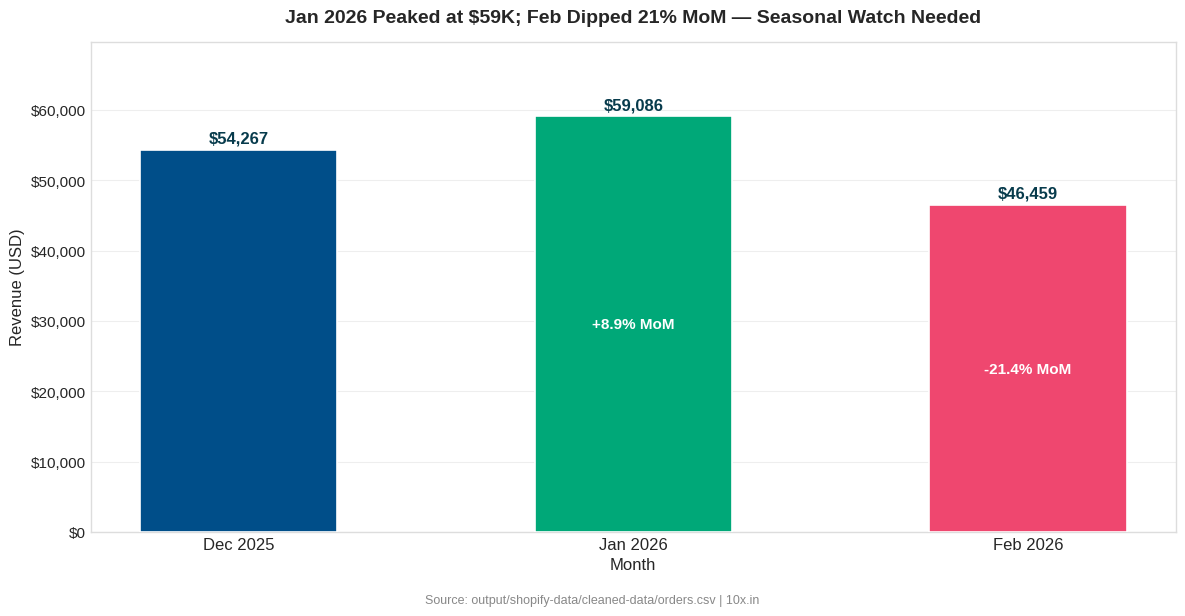
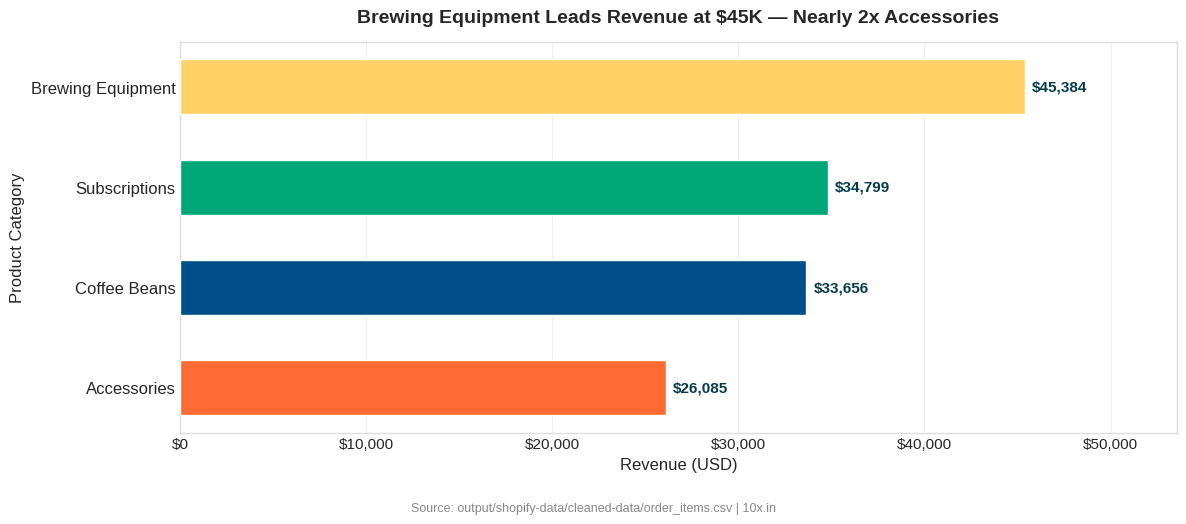
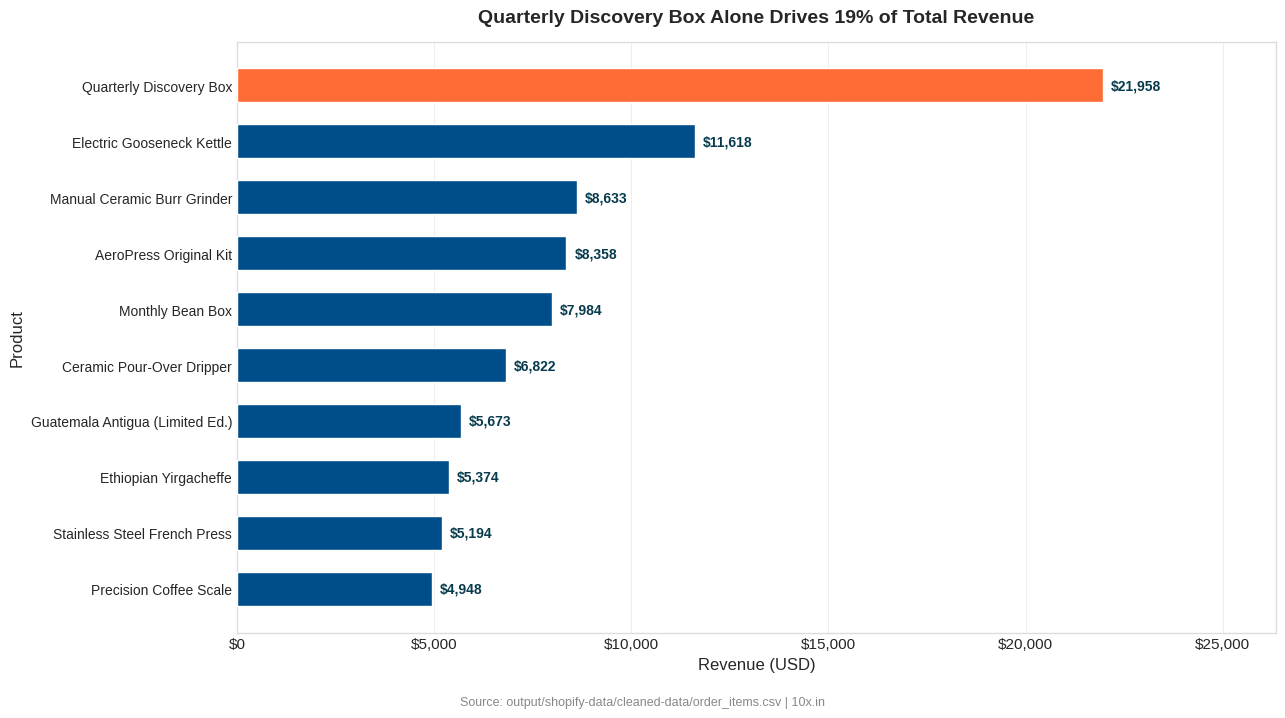
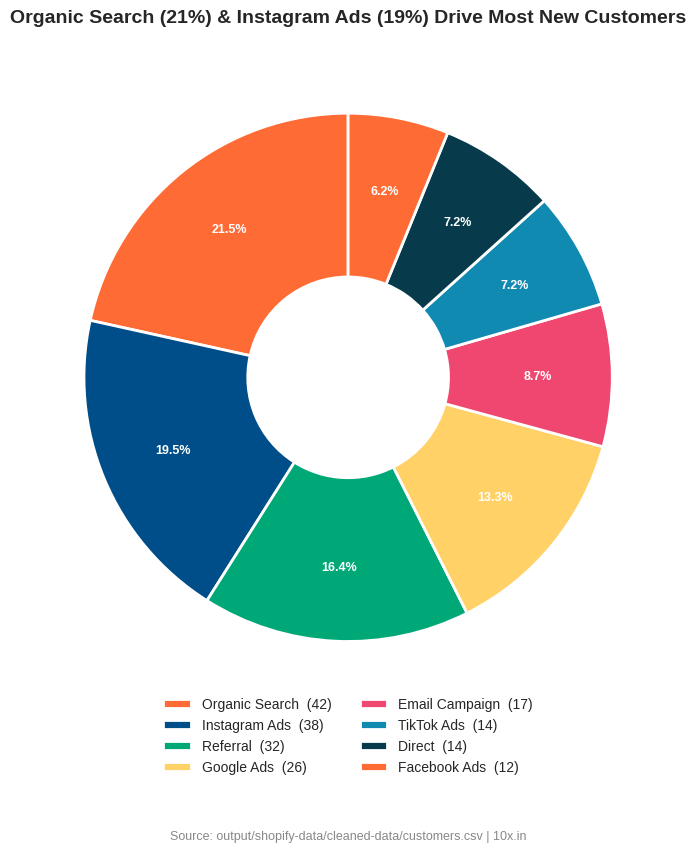
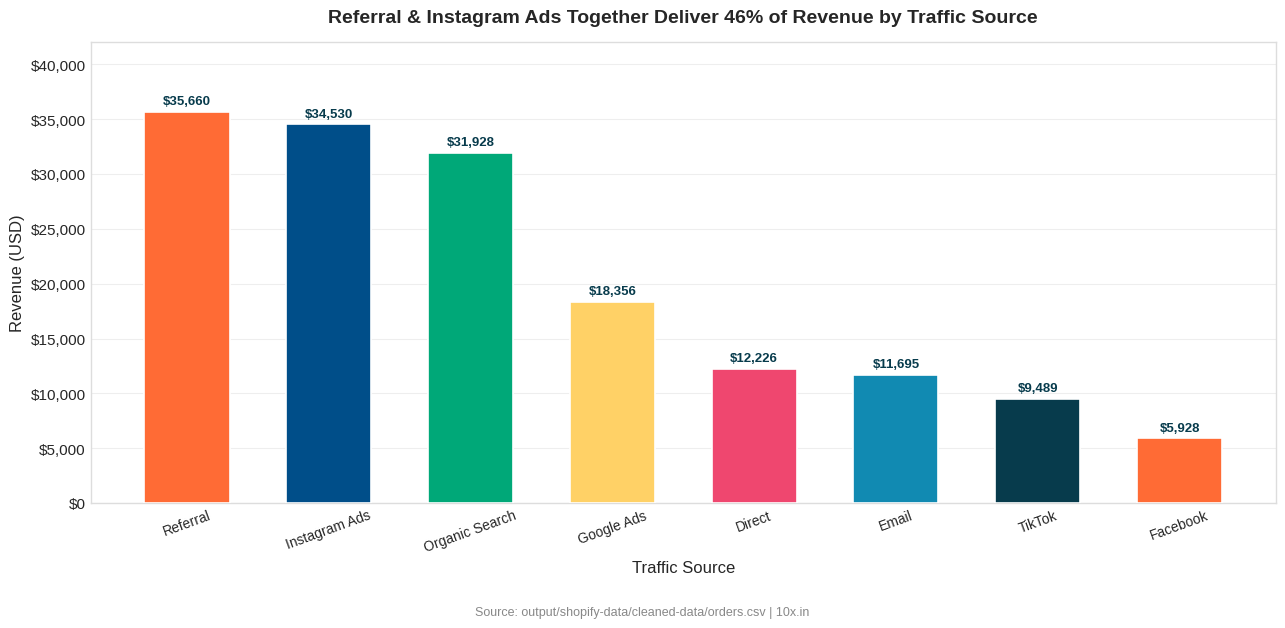
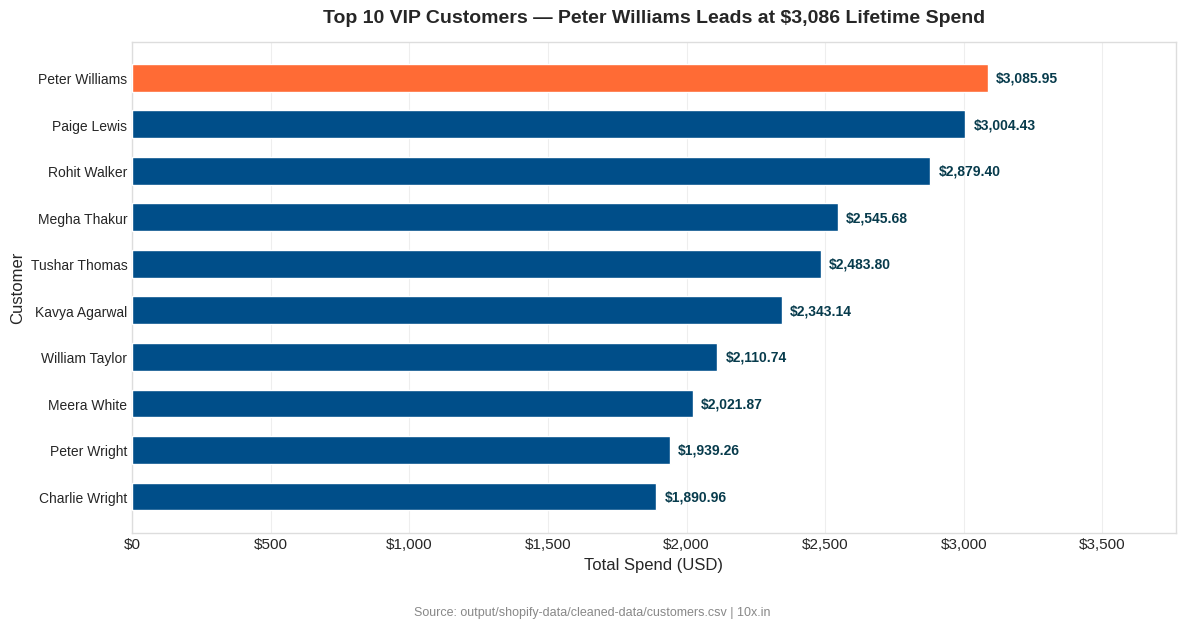

These figures' Python source, in order:
"""
Generate 6 Shopify e-commerce charts for the analysis report.
Output: output/shopify-data/charts/*.png
"""

import matplotlib
matplotlib.use('Agg')

import matplotlib.pyplot as plt
import matplotlib.ticker as mticker
import seaborn as sns
import pandas as pd
import numpy as np
import os

# ── Style setup ─────────────────────────────────────────────────────────────
COLORS = ['#FF6B35', '#004E89', '#00A878', '#FFD166', '#EF476F', '#118AB2', '#073B4C']
POSITIVE = '#00A878'
NEGATIVE = '#EF476F'
PRIMARY  = '#FF6B35'
SECONDARY = '#004E89'

plt.style.use('seaborn-v0_8-whitegrid')
sns.set_palette(COLORS)

plt.rcParams.update({
    'figure.figsize': (12, 6),
    'figure.dpi': 150,
    'font.size': 11,
    'axes.titlesize': 14,
    'axes.titleweight': 'bold',
    'axes.labelsize': 12,
    'legend.fontsize': 10,
    'figure.facecolor': 'white',
    'axes.facecolor': 'white',
    'axes.edgecolor': '#dddddd',
    'grid.color': '#eeeeee',
    'grid.linewidth': 0.8,
})

BASE = "C:/Users/p/Downloads/10x-analyst-main/10x-analyst-main"
CHARTS_DIR = os.path.join(BASE, "output/shopify-data/charts")
CLEANED_DIR = os.path.join(BASE, "output/shopify-data/cleaned-data")
os.makedirs(CHARTS_DIR, exist_ok=True)

saved = []


# ── Chart 1: Monthly Revenue Bar Chart ──────────────────────────────────────
def chart_monthly_revenue():
    months   = ['Dec 2025', 'Jan 2026', 'Feb 2026']
    revenues = [54267, 59086, 46459]

    # Month-over-month % changes (first bar has no prior month)
    mom = [None,
           (revenues[1] - revenues[0]) / revenues[0] * 100,
           (revenues[2] - revenues[1]) / revenues[1] * 100]

    fig, ax = plt.subplots(figsize=(12, 6))

    bar_colors = [SECONDARY, POSITIVE, NEGATIVE]   # dec=blue, jan=green(+), feb=red(-)
    bars = ax.bar(months, revenues, color=bar_colors, width=0.5, zorder=3, edgecolor='white', linewidth=1.2)

    # Value labels + MoM badge on each bar
    for i, (bar, rev, m) in enumerate(zip(bars, revenues, mom)):
        h = bar.get_height()
        # Revenue label just above bar
        ax.text(bar.get_x() + bar.get_width() / 2, h + 600,
                f'${rev:,.0f}', ha='center', va='bottom',
                fontsize=12, fontweight='bold', color='#073B4C')
        # MoM % label inside bar (skip first)
        if m is not None:
            arrow = '+' if m >= 0 else ''
            color = POSITIVE if m >= 0 else NEGATIVE
            ax.text(bar.get_x() + bar.get_width() / 2, h / 2,
                    f'{arrow}{m:.1f}% MoM', ha='center', va='center',
                    fontsize=11, fontweight='bold', color='white')

    ax.set_title('Jan 2026 Peaked at $59K; Feb Dipped 21% MoM — Seasonal Watch Needed',
                 pad=14)
    ax.set_xlabel('Month')
    ax.set_ylabel('Revenue (USD)')
    ax.yaxis.set_major_formatter(mticker.FuncFormatter(lambda x, _: f'${x:,.0f}'))
    ax.set_ylim(0, max(revenues) * 1.18)
    ax.yaxis.grid(True, color='#eeeeee', linewidth=0.8)
    ax.xaxis.grid(False)
    ax.tick_params(axis='x', labelsize=12)

    fig.text(0.5, -0.02, 'Source: output/shopify-data/cleaned-data/orders.csv | 10x.in',
             ha='center', fontsize=9, color='#888888')

    plt.tight_layout()
    path = os.path.join(CHARTS_DIR, 'monthly_revenue.png')
    fig.savefig(path, dpi=150, bbox_inches='tight', facecolor='white')
    plt.close(fig)
    saved.append(path)
    print(f'  Saved: {path}')


# ── Chart 2: Revenue by Category Horizontal Bar ──────────────────────────────
def chart_revenue_by_category():
    categories = ['Brewing Equipment', 'Subscriptions', 'Coffee Beans', 'Accessories']
    revenues   = [45384, 34799, 33656, 26085]

    # Sort ascending for horizontal bar (largest on top)
    df = pd.DataFrame({'category': categories, 'revenue': revenues})
    df = df.sort_values('revenue', ascending=True)

    fig, ax = plt.subplots(figsize=(12, 5))

    bars = ax.barh(df['category'], df['revenue'],
                   color=[COLORS[i % len(COLORS)] for i in range(len(df))],
                   height=0.55, edgecolor='white', linewidth=1.0, zorder=3)

    for bar, rev in zip(bars, df['revenue']):
        ax.text(bar.get_width() + 400, bar.get_y() + bar.get_height() / 2,
                f'${rev:,.0f}', va='center', ha='left',
                fontsize=11, fontweight='bold', color='#073B4C')

    ax.set_title('Brewing Equipment Leads Revenue at $45K — Nearly 2x Accessories',
                 pad=14)
    ax.set_xlabel('Revenue (USD)')
    ax.set_ylabel('Product Category')
    ax.xaxis.set_major_formatter(mticker.FuncFormatter(lambda x, _: f'${x:,.0f}'))
    ax.set_xlim(0, max(df['revenue']) * 1.18)
    ax.xaxis.grid(True, color='#eeeeee', linewidth=0.8)
    ax.yaxis.grid(False)
    ax.tick_params(axis='y', labelsize=12)

    fig.text(0.5, -0.04, 'Source: output/shopify-data/cleaned-data/order_items.csv | 10x.in',
             ha='center', fontsize=9, color='#888888')

    plt.tight_layout()
    path = os.path.join(CHARTS_DIR, 'revenue_by_category.png')
    fig.savefig(path, dpi=150, bbox_inches='tight', facecolor='white')
    plt.close(fig)
    saved.append(path)
    print(f'  Saved: {path}')


# ── Chart 3: Top 10 Products by Revenue ─────────────────────────────────────
def chart_top10_products():
    products = [
        'Quarterly Discovery Box (6 bags + surprise)',
        'Electric Gooseneck Kettle (1.2L)',
        'Manual Ceramic Burr Grinder',
        'AeroPress Original Kit',
        'Monthly Bean Box (2 bags)',
        'Ceramic Pour-Over Dripper',
        'Limited Edition Guatemala Antigua',
        'Ethiopian Yirgacheffe Single Origin',
        'Stainless Steel French Press (34oz)',
        'Precision Coffee Scale with Timer',
    ]
    revenues = [21957.56, 11618.34, 8633.43, 8357.91, 7983.58,
                6822.35, 5672.73, 5374.17, 5193.55, 4948.35]

    # Truncate long names for readability
    short_names = [
        'Quarterly Discovery Box',
        'Electric Gooseneck Kettle',
        'Manual Ceramic Burr Grinder',
        'AeroPress Original Kit',
        'Monthly Bean Box',
        'Ceramic Pour-Over Dripper',
        'Guatemala Antigua (Limited Ed.)',
        'Ethiopian Yirgacheffe',
        'Stainless Steel French Press',
        'Precision Coffee Scale',
    ]

    df = pd.DataFrame({'product': short_names, 'revenue': revenues})
    df = df.sort_values('revenue', ascending=True)

    fig, ax = plt.subplots(figsize=(13, 7))

    bar_colors = [PRIMARY if i == len(df) - 1 else SECONDARY for i in range(len(df))]
    bars = ax.barh(df['product'], df['revenue'],
                   color=bar_colors, height=0.6,
                   edgecolor='white', linewidth=1.0, zorder=3)

    for bar, rev in zip(bars, df['revenue']):
        ax.text(bar.get_width() + 200, bar.get_y() + bar.get_height() / 2,
                f'${rev:,.0f}', va='center', ha='left',
                fontsize=10, fontweight='bold', color='#073B4C')

    ax.set_title('Quarterly Discovery Box Alone Drives 19% of Total Revenue',
                 pad=14)
    ax.set_xlabel('Revenue (USD)')
    ax.set_ylabel('Product')
    ax.xaxis.set_major_formatter(mticker.FuncFormatter(lambda x, _: f'${x:,.0f}'))
    ax.set_xlim(0, max(df['revenue']) * 1.20)
    ax.xaxis.grid(True, color='#eeeeee', linewidth=0.8)
    ax.yaxis.grid(False)
    ax.tick_params(axis='y', labelsize=10)

    fig.text(0.5, -0.02, 'Source: output/shopify-data/cleaned-data/order_items.csv | 10x.in',
             ha='center', fontsize=9, color='#888888')

    plt.tight_layout()
    path = os.path.join(CHARTS_DIR, 'top10_products_revenue.png')
    fig.savefig(path, dpi=150, bbox_inches='tight', facecolor='white')
    plt.close(fig)
    saved.append(path)
    print(f'  Saved: {path}')


# ── Chart 4: Customer Acquisition Channel Pie Chart ─────────────────────────
def chart_acquisition_channel():
    channels = ['Organic Search', 'Instagram Ads', 'Referral', 'Google Ads',
                'Email Campaign', 'TikTok Ads', 'Direct', 'Facebook Ads']
    counts   = [42, 38, 32, 26, 17, 14, 14, 12]

    fig, ax = plt.subplots(figsize=(9, 8))

    wedge_props = dict(width=0.62, edgecolor='white', linewidth=2)

    wedges, texts, autotexts = ax.pie(
        counts,
        labels=None,
        autopct='%1.1f%%',
        startangle=90,
        pctdistance=0.72,
        colors=COLORS[:len(channels)],
        wedgeprops=wedge_props,
    )

    for autotext in autotexts:
        autotext.set_fontsize(9)
        autotext.set_fontweight('bold')
        autotext.set_color('white')

    # Legend with counts
    legend_labels = [f'{ch}  ({cnt})' for ch, cnt in zip(channels, counts)]
    ax.legend(wedges, legend_labels, loc='lower center',
              bbox_to_anchor=(0.5, -0.12), ncol=2,
              fontsize=10, frameon=False)

    ax.set_title('Organic Search (21%) & Instagram Ads (19%) Drive Most New Customers',
                 pad=18)

    fig.text(0.5, -0.06, 'Source: output/shopify-data/cleaned-data/customers.csv | 10x.in',
             ha='center', fontsize=9, color='#888888')

    plt.tight_layout()
    path = os.path.join(CHARTS_DIR, 'acquisition_channel.png')
    fig.savefig(path, dpi=150, bbox_inches='tight', facecolor='white')
    plt.close(fig)
    saved.append(path)
    print(f'  Saved: {path}')


# ── Chart 5: Revenue by Traffic Source Bar Chart ────────────────────────────
def chart_revenue_by_source():
    sources  = ['Referral', 'Instagram Ads', 'Organic Search', 'Google Ads',
                'Direct', 'Email', 'TikTok', 'Facebook']
    revenues = [35660, 34530, 31928, 18356, 12226, 11695, 9489, 5928]

    fig, ax = plt.subplots(figsize=(13, 6))

    bar_colors = [COLORS[i % len(COLORS)] for i in range(len(sources))]
    bars = ax.bar(sources, revenues, color=bar_colors, width=0.6,
                  edgecolor='white', linewidth=1.2, zorder=3)

    for bar, rev in zip(bars, revenues):
        ax.text(bar.get_x() + bar.get_width() / 2, bar.get_height() + 400,
                f'${rev:,.0f}', ha='center', va='bottom',
                fontsize=9.5, fontweight='bold', color='#073B4C')

    ax.set_title('Referral & Instagram Ads Together Deliver 46% of Revenue by Traffic Source',
                 pad=14)
    ax.set_xlabel('Traffic Source')
    ax.set_ylabel('Revenue (USD)')
    ax.yaxis.set_major_formatter(mticker.FuncFormatter(lambda x, _: f'${x:,.0f}'))
    ax.set_ylim(0, max(revenues) * 1.18)
    ax.yaxis.grid(True, color='#eeeeee', linewidth=0.8)
    ax.xaxis.grid(False)
    ax.tick_params(axis='x', labelsize=10, rotation=20)

    fig.text(0.5, -0.04, 'Source: output/shopify-data/cleaned-data/orders.csv | 10x.in',
             ha='center', fontsize=9, color='#888888')

    plt.tight_layout()
    path = os.path.join(CHARTS_DIR, 'revenue_by_source.png')
    fig.savefig(path, dpi=150, bbox_inches='tight', facecolor='white')
    plt.close(fig)
    saved.append(path)
    print(f'  Saved: {path}')


# ── Chart 6: Top 10 Customers by Total Spend ────────────────────────────────
def chart_top_customers():
    names  = ['Peter Williams', 'Paige Lewis', 'Rohit Walker', 'Megha Thakur',
              'Tushar Thomas', 'Kavya Agarwal', 'William Taylor', 'Meera White',
              'Peter Wright', 'Charlie Wright']
    spend  = [3085.95, 3004.43, 2879.40, 2545.68, 2483.80,
              2343.14, 2110.74, 2021.87, 1939.26, 1890.96]

    df = pd.DataFrame({'customer': names, 'spend': spend})
    df = df.sort_values('spend', ascending=True)

    fig, ax = plt.subplots(figsize=(12, 6))

    bar_colors = [PRIMARY if i == len(df) - 1 else SECONDARY for i in range(len(df))]
    bars = ax.barh(df['customer'], df['spend'],
                   color=bar_colors, height=0.6,
                   edgecolor='white', linewidth=1.0, zorder=3)

    for bar, sp in zip(bars, df['spend']):
        ax.text(bar.get_width() + 30, bar.get_y() + bar.get_height() / 2,
                f'${sp:,.2f}', va='center', ha='left',
                fontsize=10, fontweight='bold', color='#073B4C')

    ax.set_title('Top 10 VIP Customers — Peter Williams Leads at $3,086 Lifetime Spend',
                 pad=14)
    ax.set_xlabel('Total Spend (USD)')
    ax.set_ylabel('Customer')
    ax.xaxis.set_major_formatter(mticker.FuncFormatter(lambda x, _: f'${x:,.0f}'))
    ax.set_xlim(0, max(df['spend']) * 1.22)
    ax.xaxis.grid(True, color='#eeeeee', linewidth=0.8)
    ax.yaxis.grid(False)
    ax.tick_params(axis='y', labelsize=10)

    fig.text(0.5, -0.04, 'Source: output/shopify-data/cleaned-data/customers.csv | 10x.in',
             ha='center', fontsize=9, color='#888888')

    plt.tight_layout()
    path = os.path.join(CHARTS_DIR, 'top_customers.png')
    fig.savefig(path, dpi=150, bbox_inches='tight', facecolor='white')
    plt.close(fig)
    saved.append(path)
    print(f'  Saved: {path}')


# ── Run all charts ───────────────────────────────────────────────────────────
if __name__ == '__main__':
    print('Generating Shopify charts...')
    chart_monthly_revenue()
    chart_revenue_by_category()
    chart_top10_products()
    chart_acquisition_channel()
    chart_revenue_by_source()
    chart_top_customers()
    print(f'\nDone. {len(saved)} charts saved to {CHARTS_DIR}')
    for p in saved:
        print(f'  {p}')
